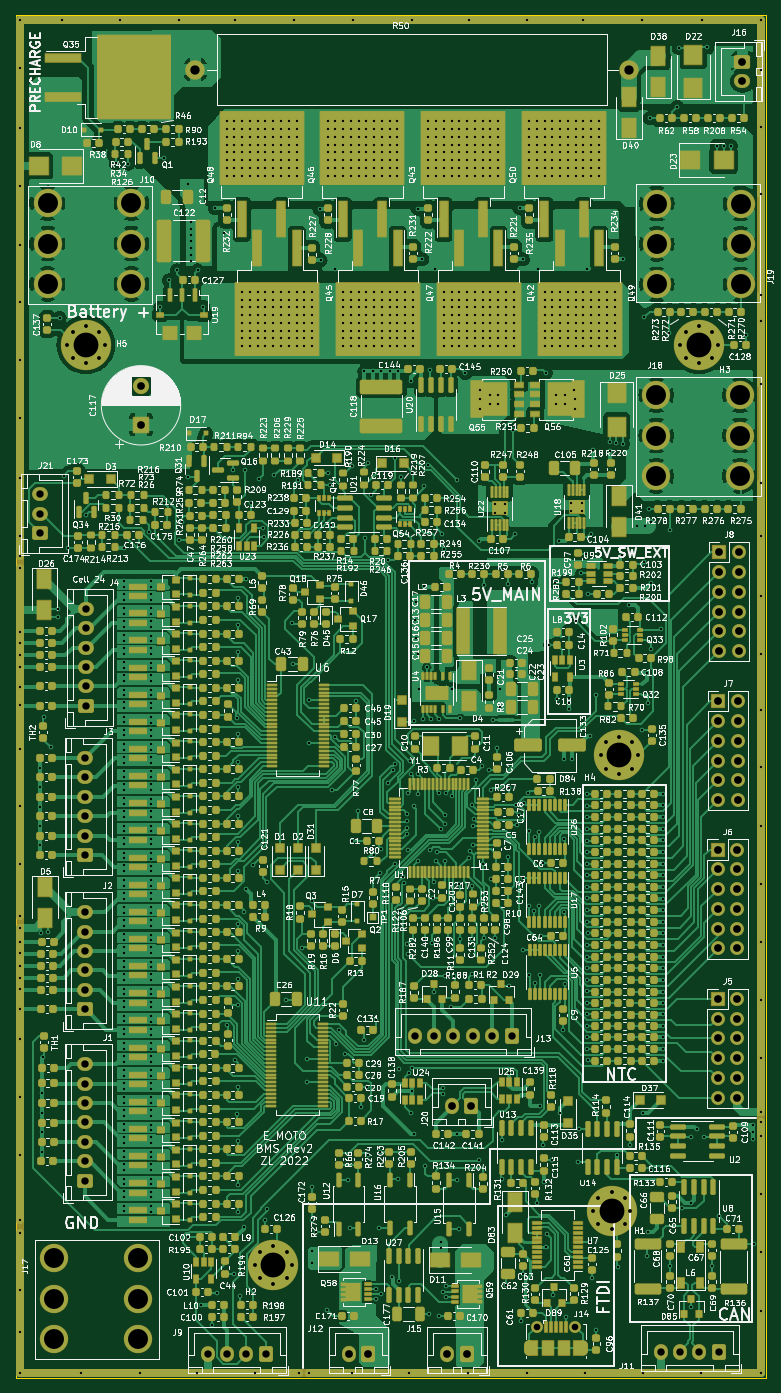
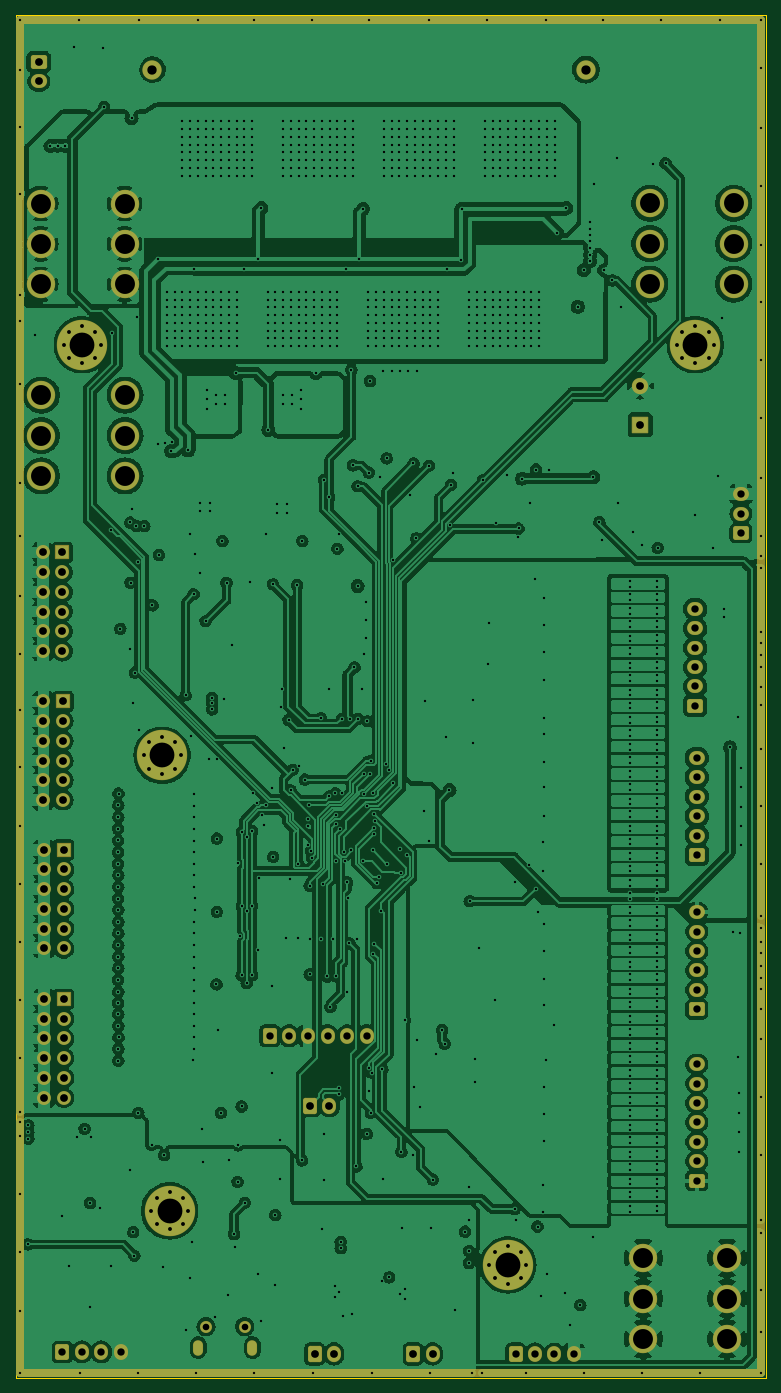
Circuit board: 11 layer files. Board 96.7 x 175.6 mm.
- bottom_copper: BMS_02-B_Cu.gbr (662764 bytes)
- bottom_mask: BMS_02-B_Mask.gbr (6862 bytes)
- outline: BMS_02-Edge_Cuts.gbr (725 bytes)
- top_copper: BMS_02-F_Cu.gbr (513393 bytes)
- top_mask: BMS_02-F_Mask.gbr (57286 bytes)
- paste: BMS_02-F_Paste.gbr (48078 bytes)
- top_silk: BMS_02-F_Silkscreen.gbr (512772 bytes)
- inner_copper: BMS_02-In1_Cu.gbr (960383 bytes)
- inner_copper: BMS_02-In2_Cu.gbr (747183 bytes)
- drill: BMS_02-NPTH.drl (276 bytes)
- drill: BMS_02-PTH.drl (22491 bytes)

=== bottom_copper: BMS_02-B_Cu.gbr (662764 bytes, source omitted) ===
=== bottom_mask: BMS_02-B_Mask.gbr (6862 bytes, source omitted) ===
=== outline: BMS_02-Edge_Cuts.gbr ===
G04 #@! TF.GenerationSoftware,KiCad,Pcbnew,(6.0.4)*
G04 #@! TF.CreationDate,2022-11-09T23:51:20-08:00*
G04 #@! TF.ProjectId,BMS_02,424d535f-3032-42e6-9b69-6361645f7063,rev?*
G04 #@! TF.SameCoordinates,Original*
G04 #@! TF.FileFunction,Profile,NP*
%FSLAX46Y46*%
G04 Gerber Fmt 4.6, Leading zero omitted, Abs format (unit mm)*
G04 Created by KiCad (PCBNEW (6.0.4)) date 2022-11-09 23:51:20*
%MOMM*%
%LPD*%
G01*
G04 APERTURE LIST*
G04 #@! TA.AperFunction,Profile*
%ADD10C,0.150000*%
G04 #@! TD*
G04 APERTURE END LIST*
D10*
X22275000Y-189475000D02*
X119000000Y-189475000D01*
X119000000Y-189475000D02*
X119000000Y-13850000D01*
X119000000Y-13850000D02*
X22275000Y-13850000D01*
X22275000Y-13850000D02*
X22275000Y-189475000D01*
M02*

=== top_copper: BMS_02-F_Cu.gbr (513393 bytes, source omitted) ===
=== top_mask: BMS_02-F_Mask.gbr (57286 bytes, source omitted) ===
=== paste: BMS_02-F_Paste.gbr (48078 bytes, source omitted) ===
=== top_silk: BMS_02-F_Silkscreen.gbr (512772 bytes, source omitted) ===
=== inner_copper: BMS_02-In1_Cu.gbr (960383 bytes, source omitted) ===
=== inner_copper: BMS_02-In2_Cu.gbr (747183 bytes, source omitted) ===
=== drill: BMS_02-NPTH.drl ===
M48
; DRILL file {KiCad (6.0.4)} date Wed Nov  9 22:27:57 2022
; FORMAT={-:-/ absolute / metric / decimal}
; #@! TF.CreationDate,2022-11-09T22:27:57-08:00
; #@! TF.GenerationSoftware,Kicad,Pcbnew,(6.0.4)
; #@! TF.FileFunction,NonPlated,1,4,NPTH
FMAT,2
METRIC
%
G90
G05
T0
M30

=== drill: BMS_02-PTH.drl (22491 bytes, source omitted) ===
